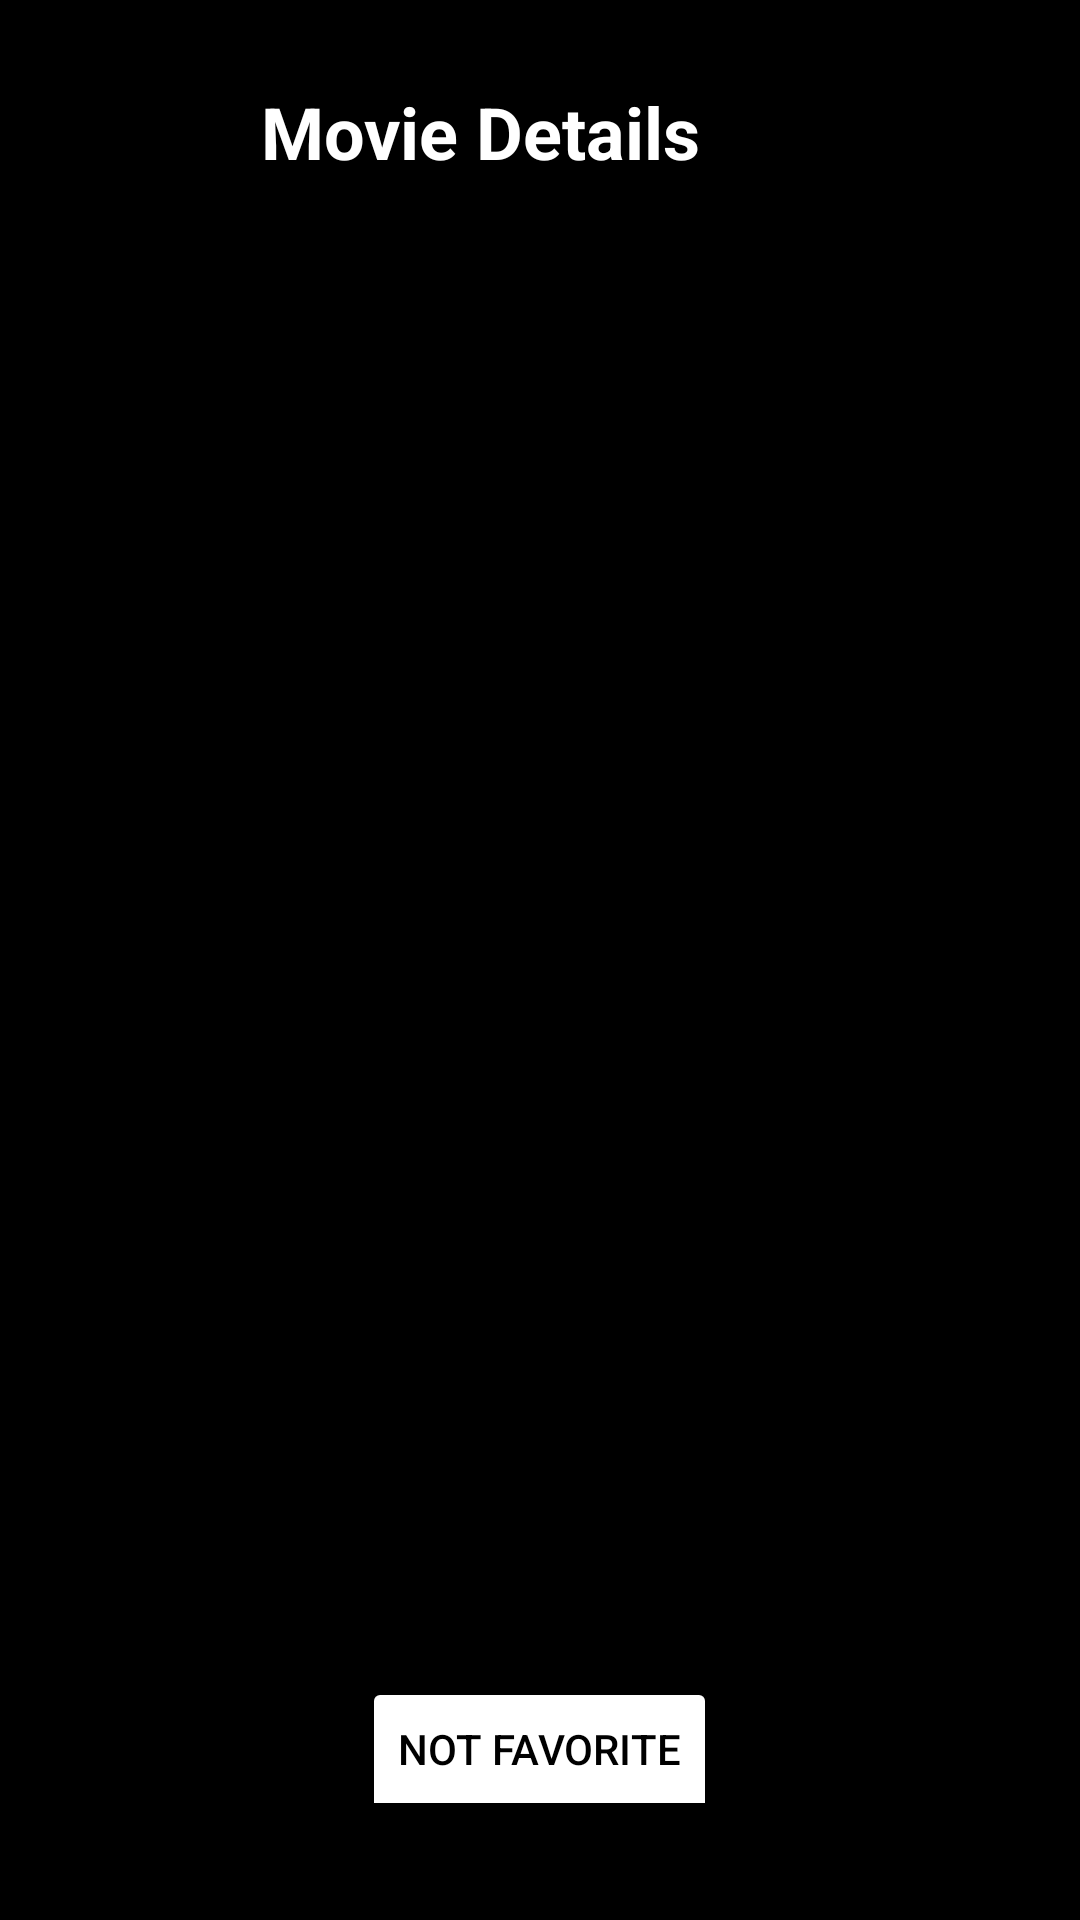

Layout XML and referenced resources for this Android screen:
<!-- AndroidManifest.xml: application theme Theme.NsaMovie -->
<!-- res/layout/fragment_ratings.xml -->
<?xml version="1.0" encoding="utf-8"?>
<ScrollView
    xmlns:android="http://schemas.android.com/apk/res/android"
    xmlns:tools="http://schemas.android.com/tools"
    android:layout_width="match_parent"
    android:layout_height="match_parent"
    android:background="@color/black"
    android:padding="16dp"
    tools:context=".ui.ratings.RatingsFragment">

    <LinearLayout
        android:layout_width="match_parent"
        android:layout_height="wrap_content"
        android:orientation="vertical"
        android:gravity="center_horizontal">

        
        <LinearLayout
            android:layout_width="match_parent"
            android:layout_height="wrap_content"
            android:orientation="horizontal"
            android:gravity="center_vertical"
            android:layout_marginBottom="16dp"
            android:padding="8dp">

            <TextView
                android:id="@+id/titleRatings"
                android:layout_width="0dp"
                android:layout_height="wrap_content"
                android:layout_weight="1"
                android:text="@string/movie_details"
                android:textSize="24sp"
                android:textStyle="bold"
                android:textColor="@color/white"
                android:textAlignment="center" />

            <ImageButton
                android:id="@+id/buttonGoToFavorites"
                android:layout_width="40dp"
                android:layout_height="40dp"
                android:background="?attr/selectableItemBackgroundBorderless"
                android:padding="8dp"
                android:src="@drawable/ic_star"
                android:contentDescription="@string/go_to_favorites"/>
        </LinearLayout>

        
        <TextView
            android:id="@+id/textViewMovieTitle"
            android:layout_width="wrap_content"
            android:layout_height="wrap_content"
            android:textSize="24sp"
            android:textStyle="bold"
            android:textColor="@color/white"
            android:textAlignment="center"
            android:layout_marginBottom="8dp"/>

        
        <ImageView
            android:id="@+id/imageViewPoster"
            android:layout_width="200dp"
            android:layout_height="300dp"
            android:scaleType="fitCenter"
            android:contentDescription="@string/movie_poster"
            android:layout_marginBottom="12dp"/>

        <TextView
            android:id="@+id/textViewMovieReleaseDate"
            android:layout_width="wrap_content"
            android:layout_height="wrap_content"
            android:textSize="14sp"
            android:textColor="@color/white"
            android:layout_marginBottom="8dp"/>

        
        <TextView
            android:id="@+id/textViewMovieGenre"
            android:layout_width="wrap_content"
            android:layout_height="wrap_content"
            android:textSize="14sp"
            android:textColor="@color/white"
            android:layout_marginBottom="8dp"/>

        
        <TextView
            android:id="@+id/textViewMovieDescription"
            android:layout_width="match_parent"
            android:layout_height="wrap_content"
            android:textSize="14sp"
            android:textColor="@color/white"
            android:layout_marginBottom="12dp"/>

        
        <LinearLayout
            android:layout_width="wrap_content"
            android:layout_height="wrap_content"
            android:orientation="horizontal"
            android:gravity="center_vertical"
            android:layout_marginBottom="12dp">

            <TextView
                android:id="@+id/textViewRating"
                android:layout_width="wrap_content"
                android:layout_height="wrap_content"
                android:textSize="16sp"
                android:textColor="@color/white"
                android:textStyle="bold"/>

            <ImageView
                android:id="@+id/imageStar"
                android:layout_width="18dp"
                android:layout_height="18dp"
                android:src="@drawable/ic_star"
                android:layout_marginStart="4dp"/>
        </LinearLayout>

        
        <ToggleButton
            android:id="@+id/toggleFavorite"
            android:layout_width="wrap_content"
            android:layout_height="wrap_content"
            android:textOn="@string/favorite"
            android:textOff="@string/not_favorite"
            android:backgroundTint="@color/white"
            android:textColor="@color/black"
            android:layout_marginBottom="12dp"/>

    </LinearLayout>
</ScrollView>
<!-- resources referenced by this layout -->
<resources>
  <color name="black">#000000</color>
  <color name="white">#FFFFFF</color>
  <string name="favorite">Favorite</string>
  <string name="go_to_favorites">Go to Favorites</string>
  <string name="movie_details">Movie Details</string>
  <string name="movie_poster">Movie Poster</string>
  <string name="not_favorite">Not Favorite</string>
  <style name="Theme.NsaMovie" parent="Theme.MaterialComponents.DayNight.DarkActionBar">
          
          <item name="colorPrimary">@color/light_blue</item>
          <item name="colorPrimaryVariant">@color/blue</item>
          <item name="colorSecondary">@color/cyan</item>
  
          
          <item name="android:statusBarColor">@color/blue</item>
  
          
          <item name="android:windowBackground">@color/white</item>
          
          <item name="android:layoutDirection">locale</item>
      </style>
  <color name="light_blue">#6200EE</color>
  <color name="blue">#3700B3</color>
  <color name="cyan">#03DAC6</color>
</resources>
